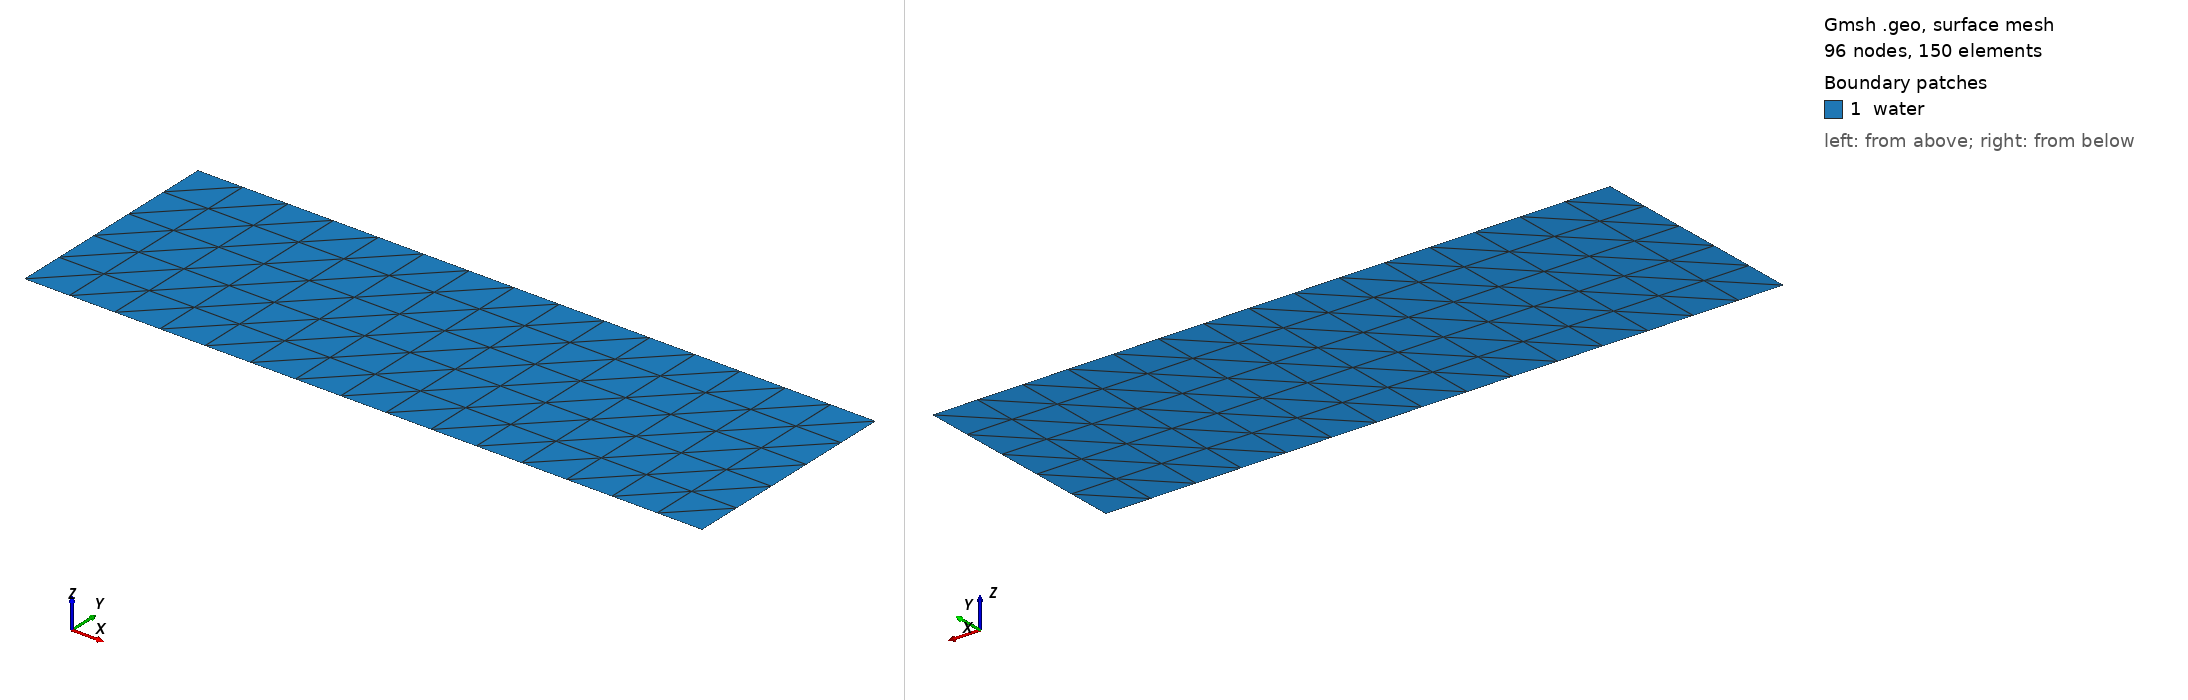

Gmsh geometry script, surface-meshed: 96 nodes, 150 surface elements. Boundary patches (legend numbers): 1 water. Left view from above one corner, right view from below the opposite corner. Legend entries are the model's physical surfaces. The drawing asked Gmsh for element sizes between 1% and 20% of the model's largest extent; the script's own settings can give other sizes.

=== wellMesh.geo (drawn) ===
/*********************************************************************
 *
 *    homogenenous waveguide(for testing purposes)
 *
 *********************************************************************/
SetFactory("OpenCASCADE");

DefineConstant[length = 60];
DefineConstant[height = 20];
DefineConstant[el_size = 4.];



ndiv_x=Ceil(length/el_size) + 1;
ndiv_y=Ceil(height/el_size) + 1;
lc = 1e6;

//inner domain
p_1 = newp; Point(p_1) = { length, 0, 0, lc} ;
p_2 = newp; Point(p_2) = { length, height, 0, lc} ;
p_3 = newp; Point(p_3) = { 0, height, 0, lc} ;
p_4 = newp; Point(p_4) = { 0, 0, 0, lc} ;

l_1 = newl; Line(l_1) = {p_1,p_2} ;
l_2 = newl; Line(l_2) = {p_2,p_3} ;
l_3 = newl; Line(l_3) = {p_3,p_4} ;
l_4 = newl; Line(l_4) = {p_4,p_1} ;


bound[] = {l_1,l_2,l_3,l_4};
ll_1 = newll; Line Loop(ll_1) = bound[];

s_1 = news; Plane Surface(s_1) = {ll_1};

Transfinite Line {l_2,l_4} = ndiv_x; 
Transfinite Line {l_1,l_3} = ndiv_y;

Transfinite Surface{s_1};

////physical entities
Physical Surface("water",1) = {s_1} ;//regular domain
Physical Line("bound",2) = bound[] ;//dirichlet boundary condition
